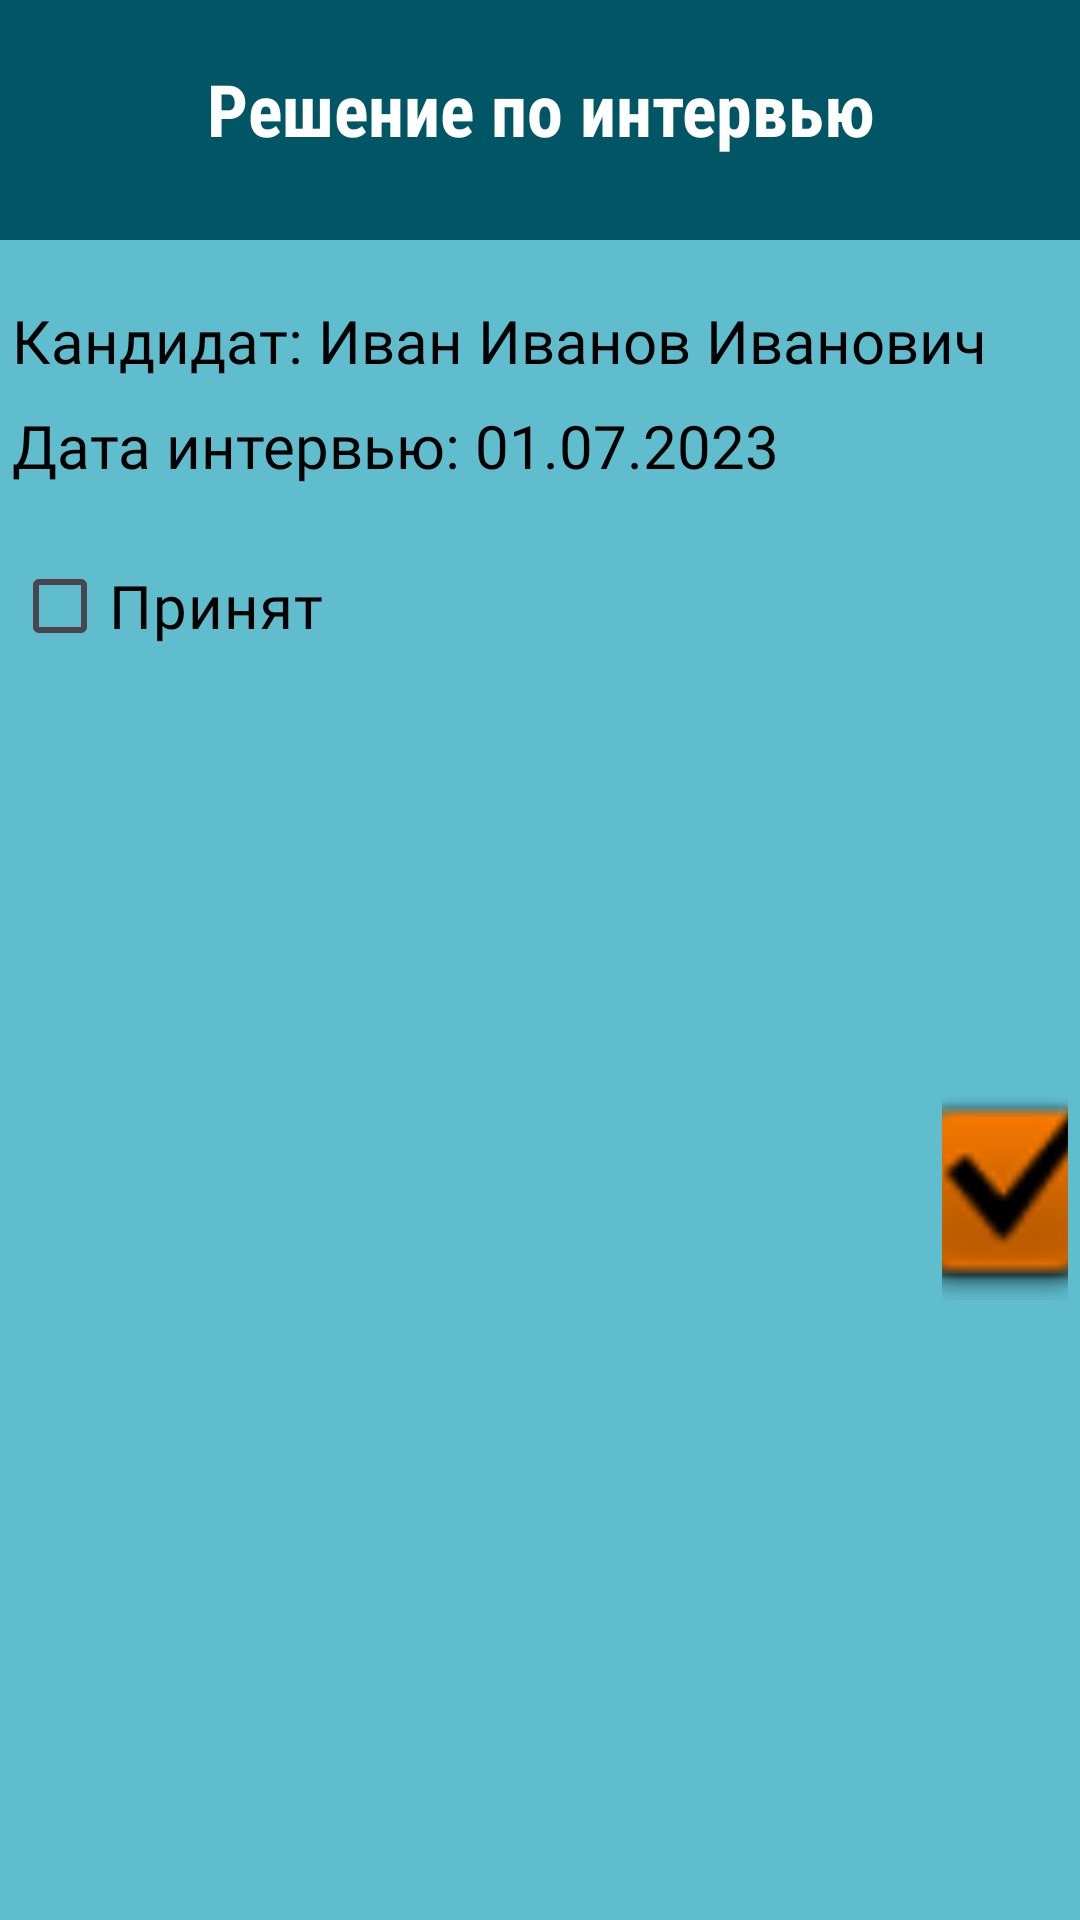

Produce the Android XML layout that renders to this screen, including the resource entries it uses.
<!-- AndroidManifest.xml: application theme Theme.Chara -->
<!-- res/layout/interview_decision.xml -->
<?xml version="1.0" encoding="utf-8"?>
<RelativeLayout xmlns:android="http://schemas.android.com/apk/res/android"
    xmlns:tools="http://schemas.android.com/tools"
    android:layout_width="match_parent"
    android:layout_height="wrap_content"
    android:background="#015666">

    <TextView
        android:id="@+id/textInterviewDecision"
        android:layout_width="match_parent"
        android:layout_height="wrap_content"
        android:background="#015666"
        android:fontFamily="sans-serif-condensed"
        android:paddingTop="20dp"
        android:paddingBottom="20dp"
        android:text="Решение по интервью"
        android:textAlignment="center"
        android:textColor="#FFFFFF"
        android:textFontWeight="700"
        android:textSize="24sp" />

    <RelativeLayout
        android:id="@+id/relativeLayout2"
        android:layout_width="match_parent"
        android:layout_height="700dp"
        android:layout_marginTop="80dp"
        android:background="#5FBDCE"
        android:padding="4dp">

        <LinearLayout
            android:layout_width="match_parent"
            android:layout_height="match_parent"
            android:orientation="vertical">

            <TextView
                android:id="@+id/textCandidateName"
                android:layout_width="wrap_content"
                android:layout_height="wrap_content"
                android:layout_marginTop="16dp"
                android:fontFamily="@font/aldrich"
                android:text="Кандидат: Иван Иванов Иванович"
                android:textColor="#000000"
                android:textSize="20sp" />

            <TextView
                android:id="@+id/textInterviewDate"
                android:layout_width="wrap_content"
                android:layout_height="wrap_content"
                android:layout_marginTop="8dp"
                android:fontFamily="@font/aldrich"
                android:text="Дата интервью: 01.07.2023"
                android:textColor="#000000"
                android:textSize="20sp" />

            <CheckBox
                android:id="@+id/checkboxAccepted"
                android:layout_width="wrap_content"
                android:layout_height="wrap_content"
                android:layout_marginTop="16dp"
                android:fontFamily="@font/aldrich"
                android:text="Принят"
                android:textColor="#000000"
                android:textSize="20sp" />

        </LinearLayout>

        <LinearLayout
            android:id="@+id/layoutDetails"
            android:layout_width="match_parent"
            android:layout_height="wrap_content"
            android:layout_marginTop="160dp"
            android:orientation="vertical"
            android:visibility="gone">

            
            <TextView
                android:layout_width="wrap_content"
                android:layout_height="wrap_content"
                android:fontFamily="@font/aldrich"
                android:text="Должность:"
                android:textColor="#000000"
                android:textSize="20sp" />

            <EditText
                android:id="@+id/editPosition"
                android:layout_width="match_parent"
                android:layout_height="wrap_content"
                android:layout_marginTop="8dp"
                android:background="@android:drawable/edit_text"
                android:fontFamily="@font/aldrich"
                android:inputType="text"
                android:textColor="#000000"
                android:textSize="16sp" />

            <TextView
                android:layout_width="wrap_content"
                android:layout_height="wrap_content"
                android:layout_marginTop="16dp"
                android:fontFamily="@font/aldrich"
                android:text="Зарплата:"
                android:textColor="#000000"
                android:textSize="20sp" />

            <EditText
                android:id="@+id/editSalary"
                android:layout_width="229dp"
                android:layout_height="wrap_content"
                android:layout_marginTop="8dp"
                android:background="@android:drawable/edit_text"
                android:fontFamily="@font/aldrich"
                android:inputType="number"
                android:textColor="#000000"
                android:textSize="16sp" />

        </LinearLayout>

        <ImageButton
            android:id="@+id/buttonSave"
            style="@android:style/Widget.DeviceDefault.ImageButton"
            android:layout_width="95dp"
            android:layout_height="91dp"
            android:layout_marginStart="310dp"
            android:layout_marginTop="270dp"
            android:background="@android:drawable/btn_default"
            android:backgroundTint="#00FFFFFF"
            android:backgroundTintMode="multiply"
            android:fontFamily="@font/aldrich"
            android:scaleType="centerCrop"
            android:src="@android:drawable/checkbox_on_background"
            android:textColor="#000000"
            android:textSize="16sp"
            android:tint="#FF7C00"
            android:tintMode="multiply" />

    </RelativeLayout>

    

    

    

    

    

</RelativeLayout>
<!-- resources referenced by this layout -->
<resources>
  <style name="Theme.Chara" parent="Base.Theme.Chara" />
  <style name="Base.Theme.Chara" parent="Theme.Material3.DayNight.NoActionBar">
          
          
      </style>
</resources>
